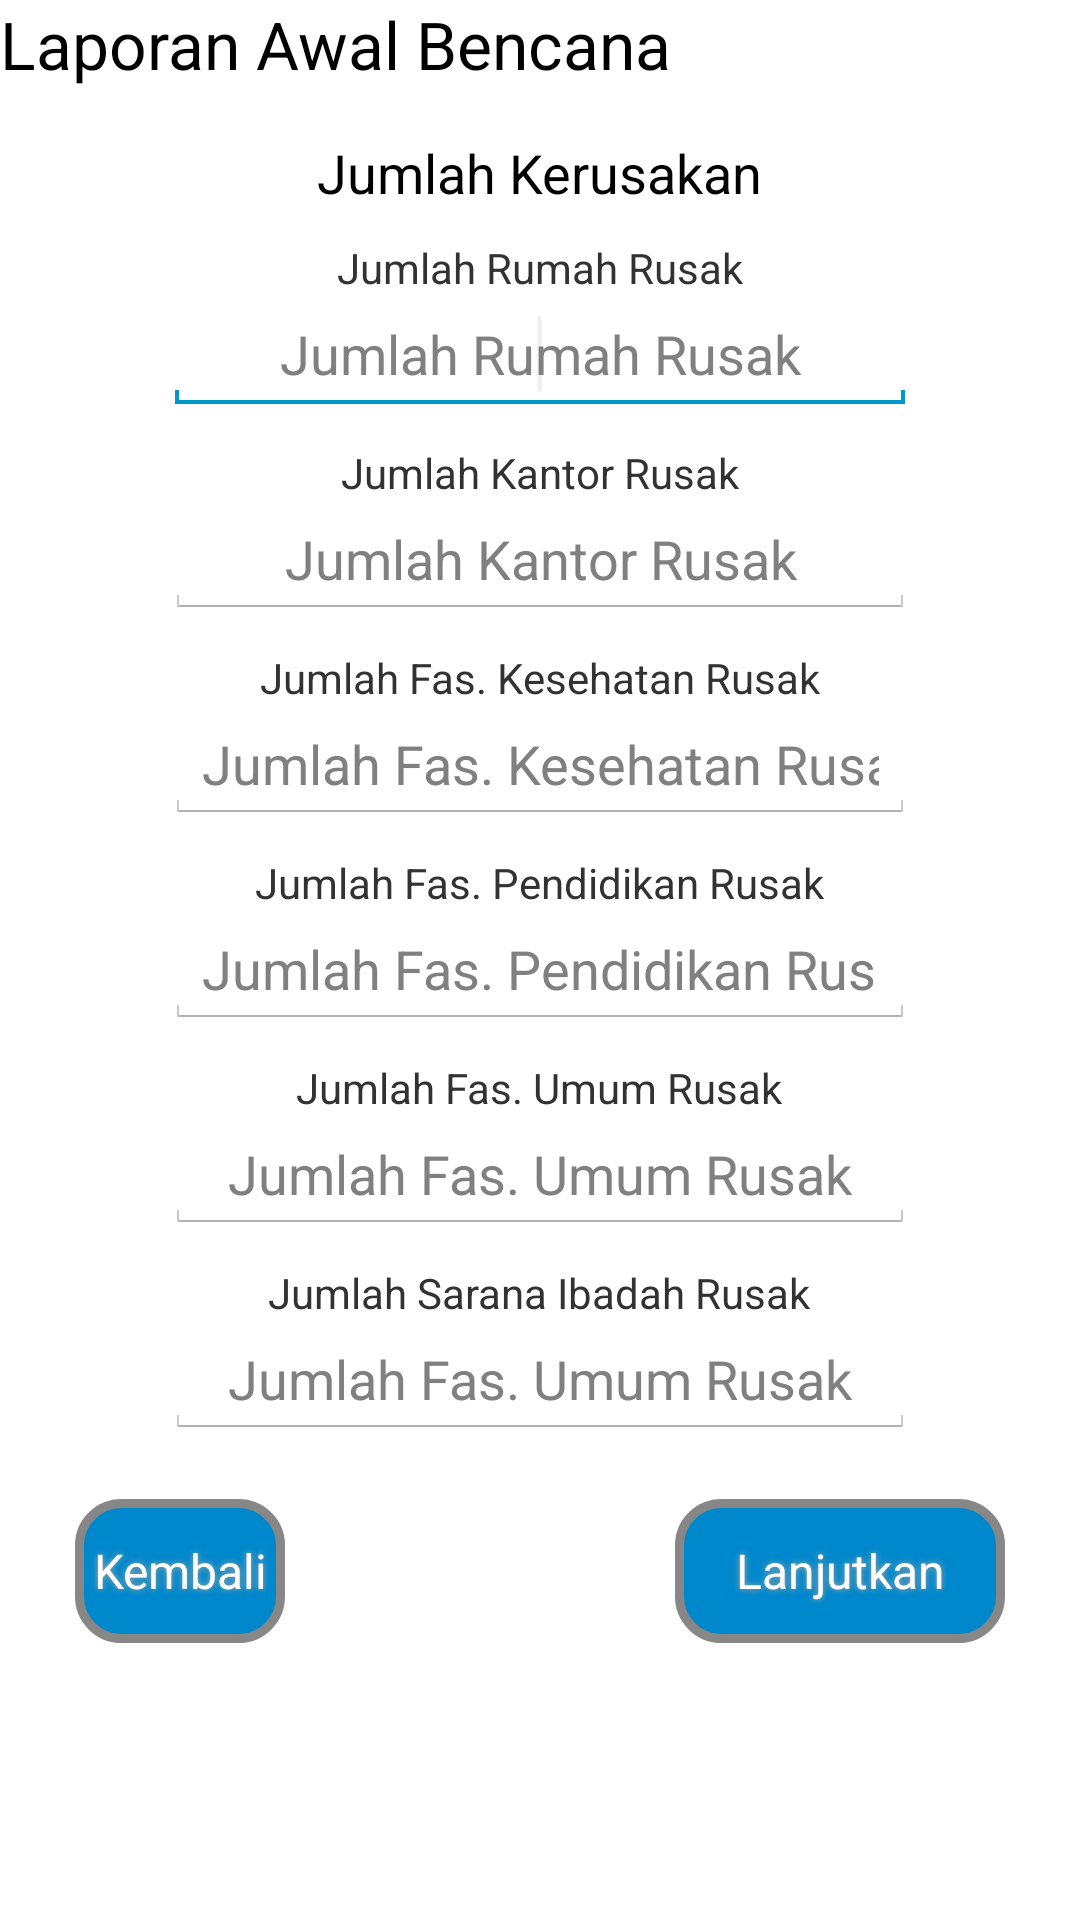

Produce the Android XML layout that renders to this screen, including the resource entries it uses.
<!-- AndroidManifest.xml: application theme CustomActionBarTheme -->
<!-- res/layout/activity_lap_awal_bencana_4.xml -->
<?xml version="1.0" encoding="utf-8"?>

<ScrollView xmlns:android="http://schemas.android.com/apk/res/android"
    android:layout_width="match_parent"
    android:layout_height="match_parent" 
    android:background="@drawable/bg_repeating">

        <RelativeLayout
            android:layout_width="match_parent"
            android:layout_height="match_parent" 
            >

            <TextView
                android:id="@+id/textView1"
                android:layout_width="wrap_content"
                android:layout_height="wrap_content"
                android:layout_alignParentLeft="true"
                android:layout_alignParentTop="true"
                android:text="@string/lba"
                android:textAppearance="?android:attr/textAppearanceLarge" />
			

            <TextView
                android:id="@+id/textView3"
                android:layout_width="wrap_content"
                android:layout_height="wrap_content"
                android:layout_centerHorizontal="true"
                android:layout_below="@+id/textView1"
                android:layout_marginTop="16dp"
                android:text="@string/jumlah_kerusakan" 
                android:textAppearance="?android:attr/textAppearanceMedium"/>

            <TextView
                android:id="@+id/textView4"
                android:layout_width="wrap_content"
                android:layout_height="wrap_content"
                android:layout_below="@+id/textView3"
                android:layout_centerHorizontal="true"
                android:layout_marginTop="10dp"
                android:text="@string/jumlah_kerusakan_rumah" />

            <EditText
                android:id="@+id/editTextJumlahRusakRumah"
                android:layout_width="250dp"
                android:layout_height="wrap_content"
                android:layout_below="@+id/textView4"
                android:layout_centerHorizontal="true"
                android:ems="10"
                android:hint="@string/jumlah_kerusakan_rumah"
                android:inputType="number"
				android:gravity="center">

                <requestFocus />
            </EditText>

            <TextView
                android:id="@+id/textView5"
                android:layout_width="wrap_content"
                android:layout_height="wrap_content"
                android:layout_below="@+id/editTextJumlahRusakRumah"
                android:layout_centerHorizontal="true"
                android:layout_marginTop="10dp"
                android:text="@string/jumlah_kerusakan_kantor" />

            <EditText
                android:id="@+id/editTextJumlahRusakKantor"
                android:layout_width="250dp"
                android:layout_height="wrap_content"
                android:layout_below="@+id/textView5"
                android:layout_centerHorizontal="true"
                android:ems="10"
                android:hint="@string/jumlah_kerusakan_kantor" 
                android:inputType="number"
                android:gravity="center"/>

            <TextView
                android:id="@+id/textView6"
                android:layout_width="wrap_content"
                android:layout_height="wrap_content"
                android:layout_below="@+id/editTextJumlahRusakKantor"
                android:layout_centerHorizontal="true"
                android:layout_marginTop="10dp"
                android:text="@string/jumlah_kerusakan_fas_kesehatan" />

            <EditText
                android:id="@+id/editTextJumlahFasKesehatanRusak"
                android:layout_width="250dp"
                android:layout_height="wrap_content"
                android:layout_below="@+id/textView6"
                android:layout_centerHorizontal="true"
                android:ems="10"
                android:hint="@string/jumlah_kerusakan_fas_kesehatan" 
                android:inputType="number"
                android:gravity="center"/>

            <TextView
                android:id="@+id/textView7"
                android:layout_width="wrap_content"
                android:layout_height="wrap_content"
                android:layout_below="@+id/editTextJumlahFasKesehatanRusak"
                android:layout_centerHorizontal="true"
                android:layout_marginTop="10dp"
                android:text="@string/jumlah_kerusakan_fas_pendidikan" />

            <EditText
                android:id="@+id/editTextJumlahFasPendidikanRusak"
                android:layout_width="250dp"
                android:layout_height="wrap_content"
                android:layout_below="@+id/textView7"
                android:layout_centerHorizontal="true"
                android:ems="10"
                android:hint="@string/jumlah_kerusakan_fas_pendidikan" 
                android:inputType="number"
                android:gravity="center"/>

            <TextView
                android:id="@+id/textView8"
                android:layout_width="wrap_content"
                android:layout_height="wrap_content"
                android:layout_below="@+id/editTextJumlahFasPendidikanRusak"
                android:layout_centerHorizontal="true"
                android:layout_marginTop="10dp"
                android:text="@string/jumlah_kerusakan_fas_umum" />

            <EditText
                android:id="@+id/editTextJumlahFasUmumRusak"
                android:layout_width="250dp"
                android:layout_height="wrap_content"
                android:layout_below="@+id/textView8"
                android:layout_centerHorizontal="true"
                android:ems="10"
                android:hint="@string/jumlah_kerusakan_fas_umum" 
                android:inputType="number"
                android:gravity="center"/>

            <TextView
                android:id="@+id/textView9"
                android:layout_width="wrap_content"
                android:layout_height="wrap_content"
                android:layout_below="@+id/editTextJumlahFasUmumRusak"
                android:layout_centerHorizontal="true"
                android:layout_marginTop="10dp"
                android:text="@string/jumlah_kerusakan_sarana_ibadah" />

            <EditText
                android:id="@+id/editTextJumlahSaranaIbadahRusak"
                android:layout_width="250dp"
                android:layout_height="wrap_content"
                android:layout_below="@+id/textView9"
                android:layout_centerHorizontal="true"
                android:ems="10"
                android:hint="@string/jumlah_kerusakan_fas_umum" 
                android:inputType="number"
                android:gravity="center"/>

            <Button
                android:id="@+id/buttonLanjut"
                android:layout_width="110dp"
                android:layout_height="wrap_content"
                android:layout_below="@+id/editTextJumlahSaranaIbadahRusak"
                android:layout_alignParentRight="true"
                android:text="@string/lanjut"
                android:layout_marginRight="25dp"
                android:layout_marginTop="20dp"
                
                android:textColor="#FFFFFF"
				android:textSize="16sp"
				android:background="@drawable/buttonselector"
				android:shadowColor="#A8A8A8"
				android:shadowDx="0"
				android:shadowDy="0"
				android:shadowRadius="5" />

            <Button
                android:id="@+id/buttonKembali"
                android:layout_width="70dp"
                android:layout_height="wrap_content"
                android:layout_alignParentLeft="true"
                android:layout_below="@+id/editTextJumlahSaranaIbadahRusak"
                android:text="@string/kembali"
                android:layout_marginLeft="25dp"
                android:layout_marginTop="20dp" 
                
                android:textColor="#FFFFFF"
				android:textSize="16sp"
				android:background="@drawable/buttonselector"
				android:shadowColor="#A8A8A8"
				android:shadowDx="0"
				android:shadowDy="0"
				android:shadowRadius="5"/>

        </RelativeLayout>

</ScrollView>
<!-- resources referenced by this layout -->
<resources>
  <!-- drawable bg_repeating (drawable) -->
  <?xml version="1.0" encoding="utf-8"?>
  <bitmap xmlns:android="http://schemas.android.com/apk/res/android"
  android:src="@drawable/contemporary"
  android:tileMode="repeat" />
  <!-- drawable buttonselector (drawable) -->
  <?xml version="1.0" encoding="utf-8"?>
  <selector xmlns:android="http://schemas.android.com/apk/res/android">
  
      <item   android:state_focused="true"
              android:state_pressed="false"
              android:drawable="@drawable/button_hover"
              />
  
      <item   android:state_focused="true"
              android:state_pressed="true"
              android:drawable="@drawable/button_hover"
              />
  
      <item   android:state_focused="false"
              android:state_pressed="true"
              android:drawable="@drawable/button_hover"
              />
  
      <item   android:drawable="@drawable/button_bg"/>
   
  </selector>
  <string name="jumlah_kerusakan">Jumlah Kerusakan</string>
  <string name="jumlah_kerusakan_fas_kesehatan">Jumlah Fas. Kesehatan Rusak</string>
  <string name="jumlah_kerusakan_fas_pendidikan">Jumlah Fas. Pendidikan Rusak</string>
  <string name="jumlah_kerusakan_fas_umum">Jumlah Fas. Umum Rusak</string>
  <string name="jumlah_kerusakan_kantor">Jumlah Kantor Rusak</string>
  <string name="jumlah_kerusakan_rumah">Jumlah Rumah Rusak</string>
  <string name="jumlah_kerusakan_sarana_ibadah">Jumlah Sarana Ibadah Rusak</string>
  <string name="kembali">Kembali</string>
  <string name="kerusakan">Kerusakan</string>
  <string name="lanjut">Lanjutkan</string>
  <string name="lba">Laporan Awal Bencana</string>
  <style name="CustomActionBarTheme" parent="@android:style/Theme.Holo.Light.DarkActionBar">
          <item name="android:actionBarStyle">@style/MyActionBar</item>
      </style>
  <!-- drawable button_hover (drawable) -->
  <?xml version="1.0" encoding="UTF-8"?>
  <shape xmlns:android="http://schemas.android.com/apk/res/android" android:shape="rectangle" >
  	<corners
  		android:radius="14dp"
  	/>
  	<solid
  		android:color="#B8B8B8"
  	/>
  	<padding
  		android:left="0dp"
  		android:top="0dp"
  		android:right="0dp"
  		android:bottom="0dp"
  	/>
  	<size
  		android:width="150dp"
  		android:height="35dp"
  	/>
  	<stroke
  		android:width="3dp"
  		android:color="#878787"
  	/>
  </shape>
  <!-- drawable button_bg (drawable) -->
  <?xml version="1.0" encoding="UTF-8"?>
  <shape xmlns:android="http://schemas.android.com/apk/res/android" android:shape="rectangle" >
  	<corners
  		android:radius="14dp"
  	/>
  	<solid
  		android:color="#08c"
  	/>
  	<padding
  		android:left="0dp"
  		android:top="0dp"
  		android:right="0dp"
  		android:bottom="0dp"
  	/>
  	<size
  		android:width="150dp"
  		android:height="35dp"
  	/>
  	<stroke
  		android:width="3dp"
  		android:color="#878787"
  	/>
  </shape>
  <style name="MyActionBar" parent="@android:style/Widget.Holo.Light.ActionBar.Solid.Inverse">
          <item name="android:background">#08c</item>
          <item name="android:titleTextStyle">@style/ActbarTitle</item>
      </style>
  <style name="ActbarTitle" parent="@android:style/TextAppearance.Holo.Widget.ActionBar.Title.Inverse">
          <item name="android:textColor">#fff</item>
      </style>
</resources>
